Photos from the image-classification dataset "circles" in the GitHub repository Albi1999/Tennis_Sport_Analysis. Its 2 classes are: bounce, no bounce.

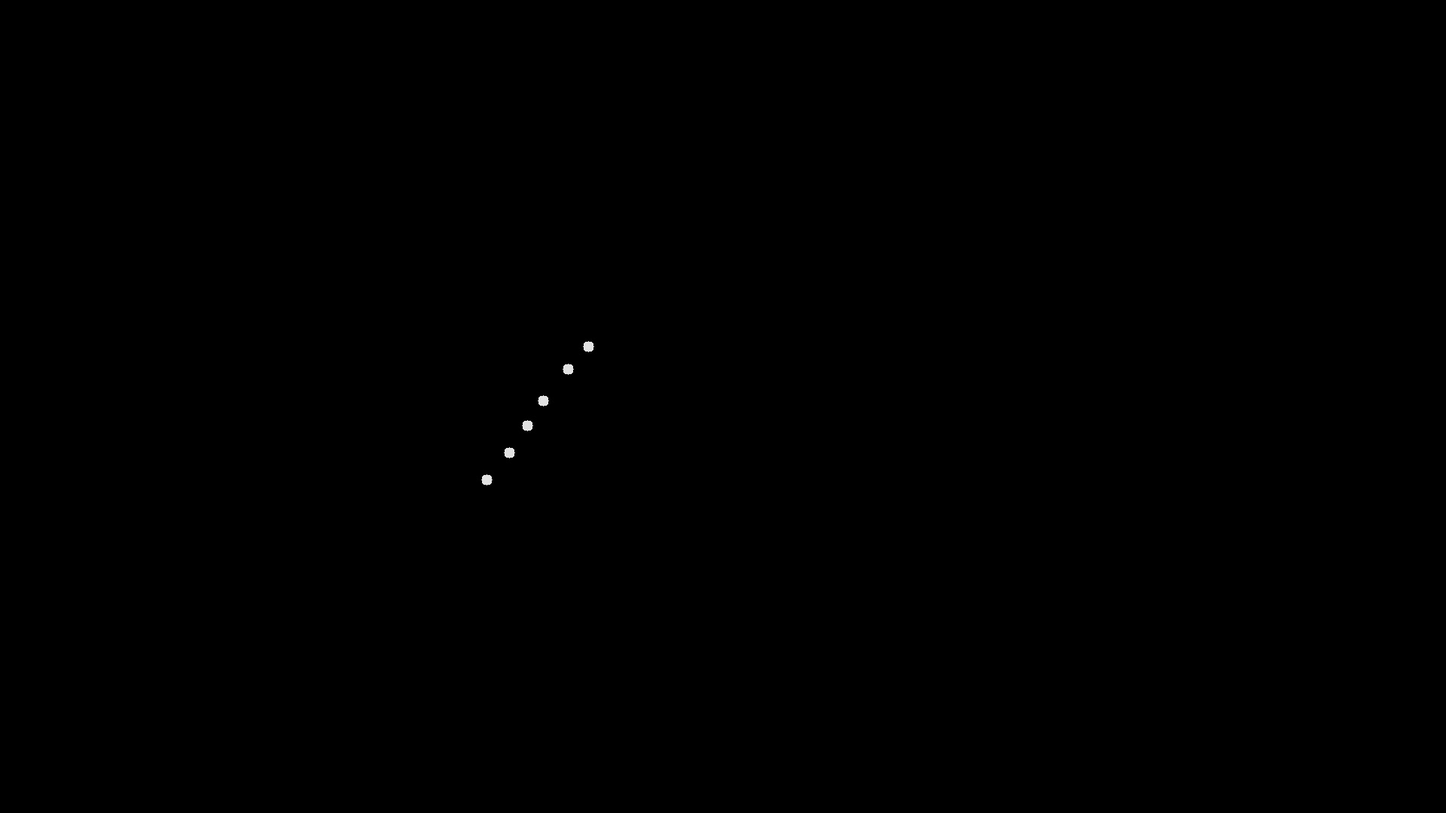
Label: no bounce

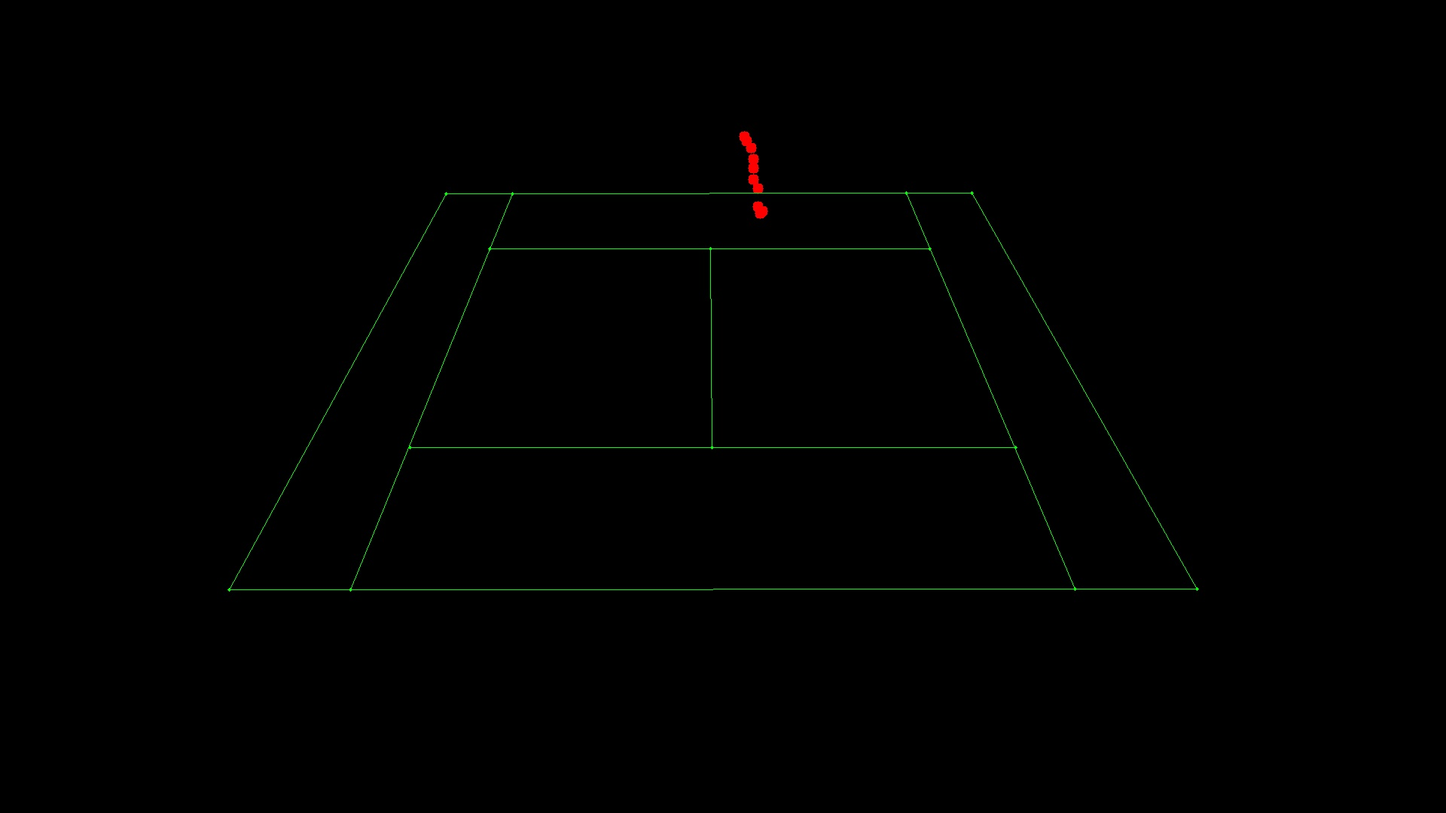
Label: bounce

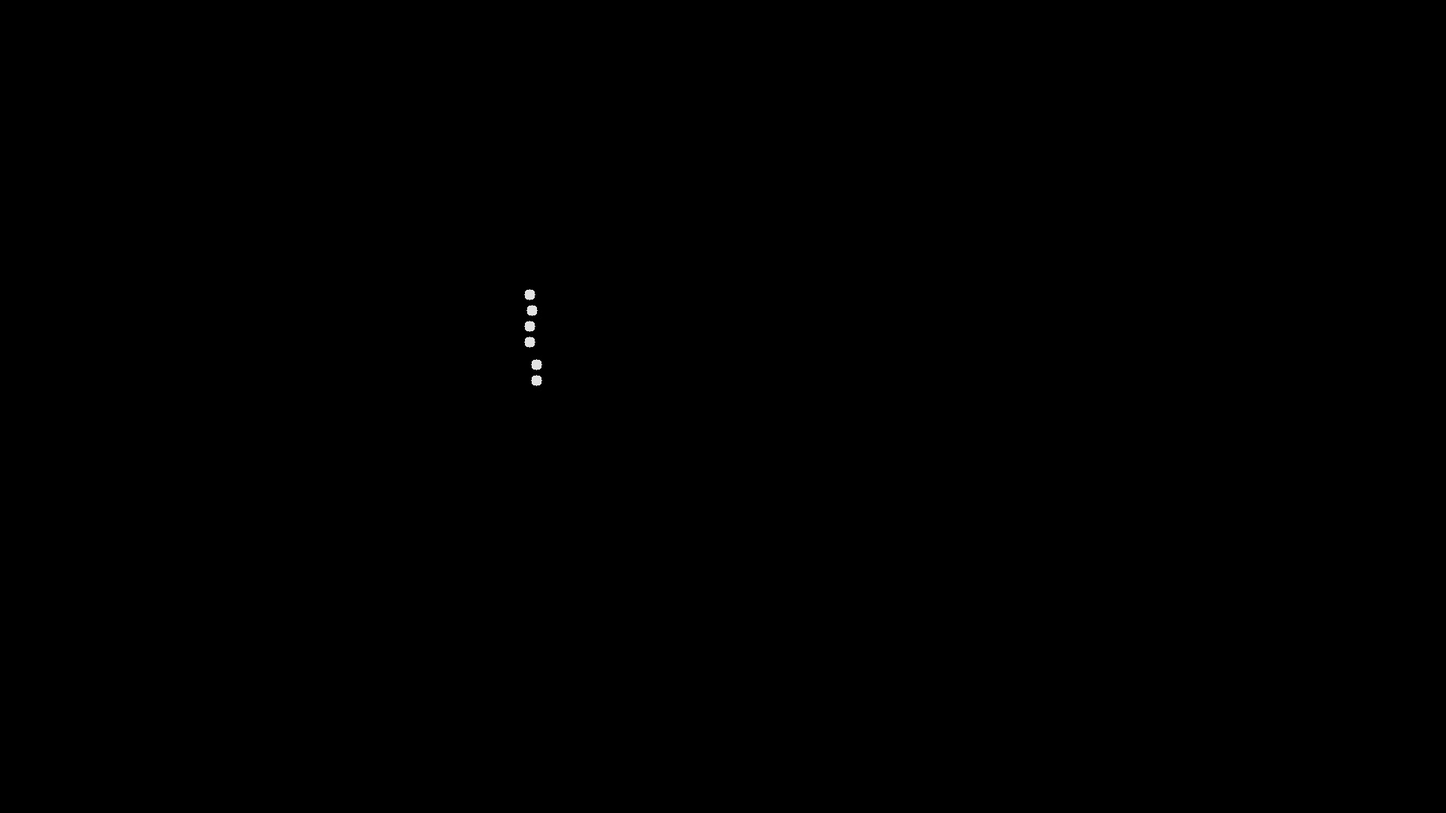
Label: no bounce

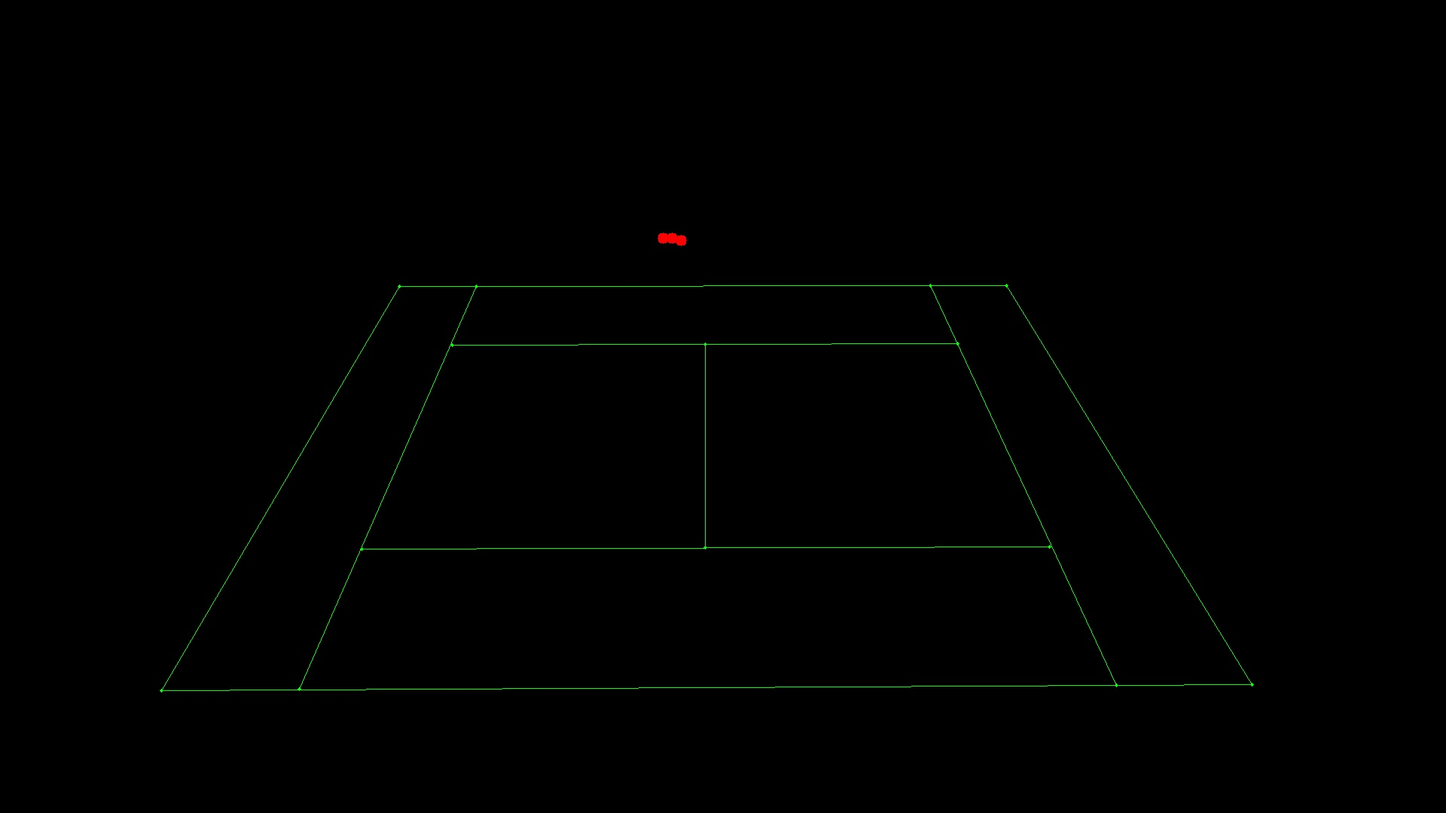
Label: no bounce

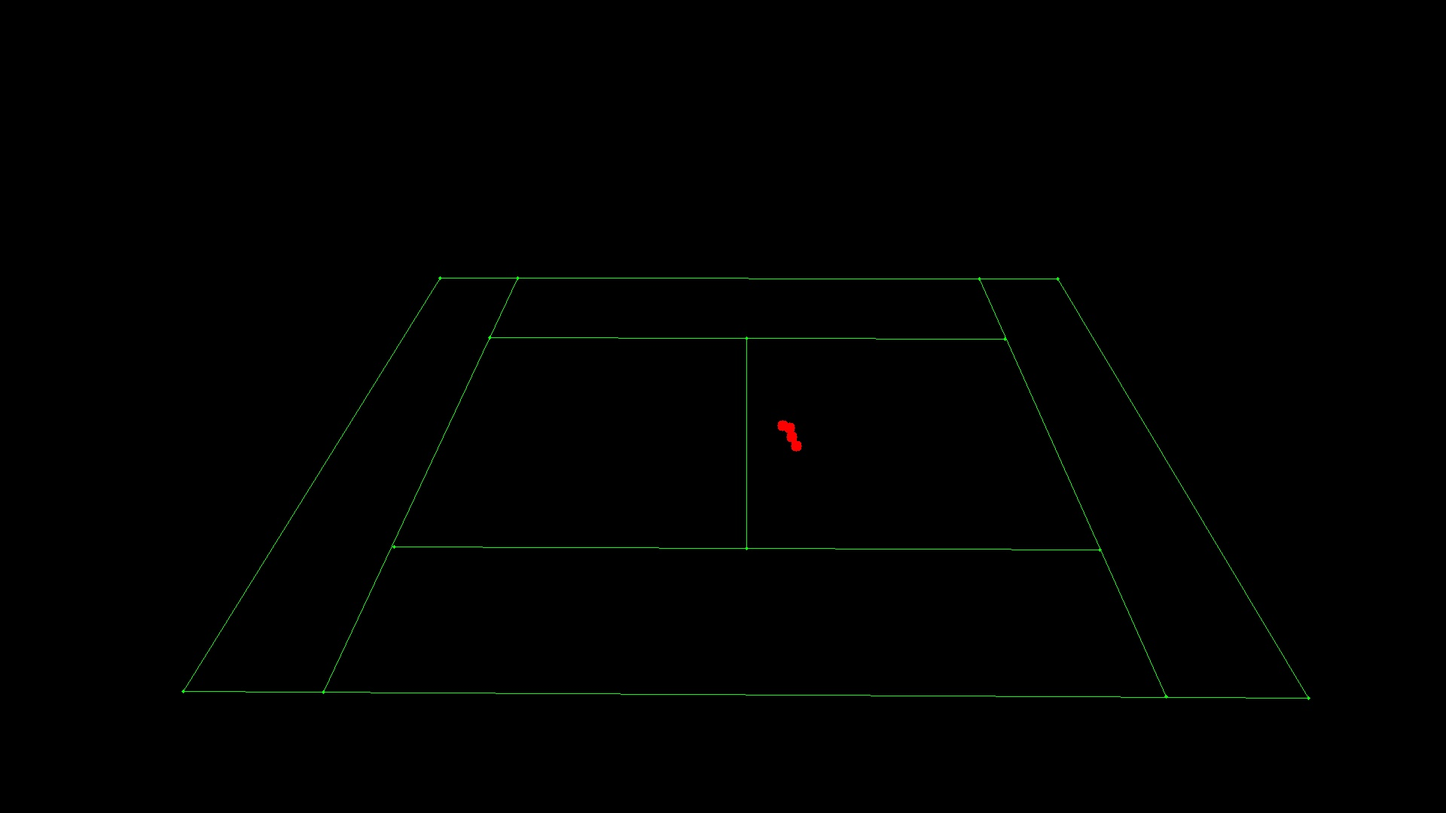
Label: bounce

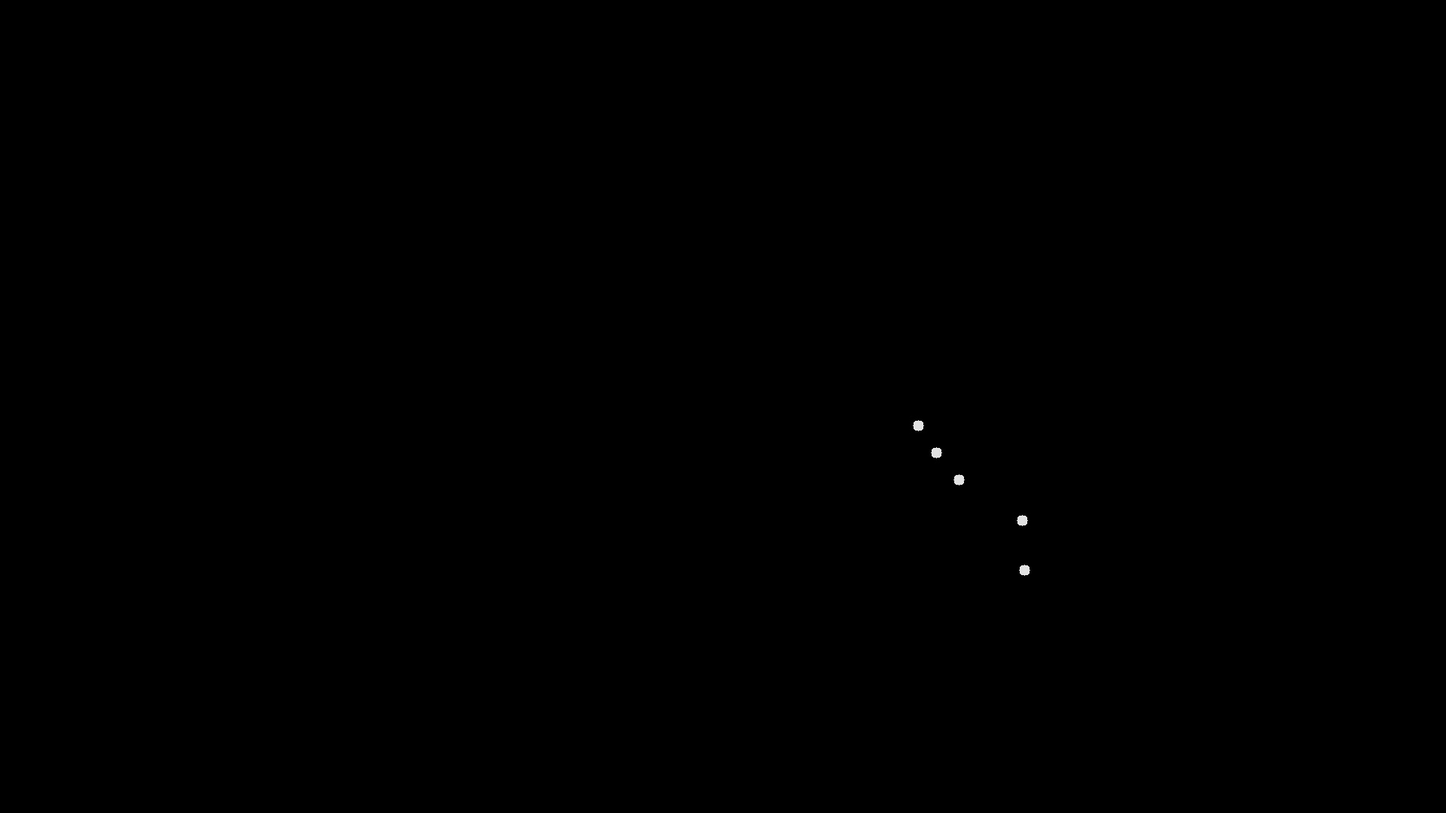
Label: bounce
